Labelled photos from "Rice Dataset", an image-classification folder in ummershakeel03/Rice-Leaf-Diseases-Classification. The possible labels are: bacterial leaf blight, brown spot, leaf blast.

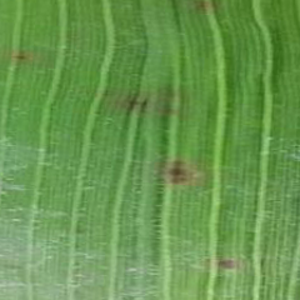
Label: brown spot

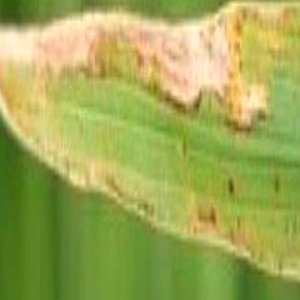
Label: bacterial leaf blight

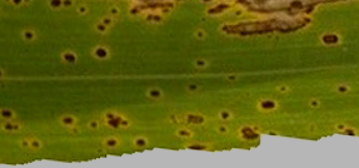
Label: brown spot

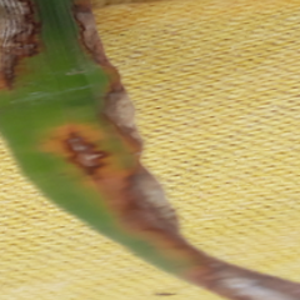
Label: leaf blast

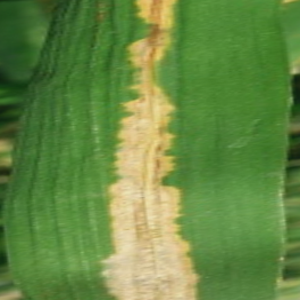
Label: bacterial leaf blight

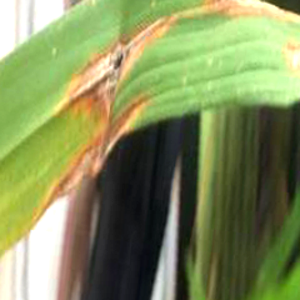
Label: leaf blast
